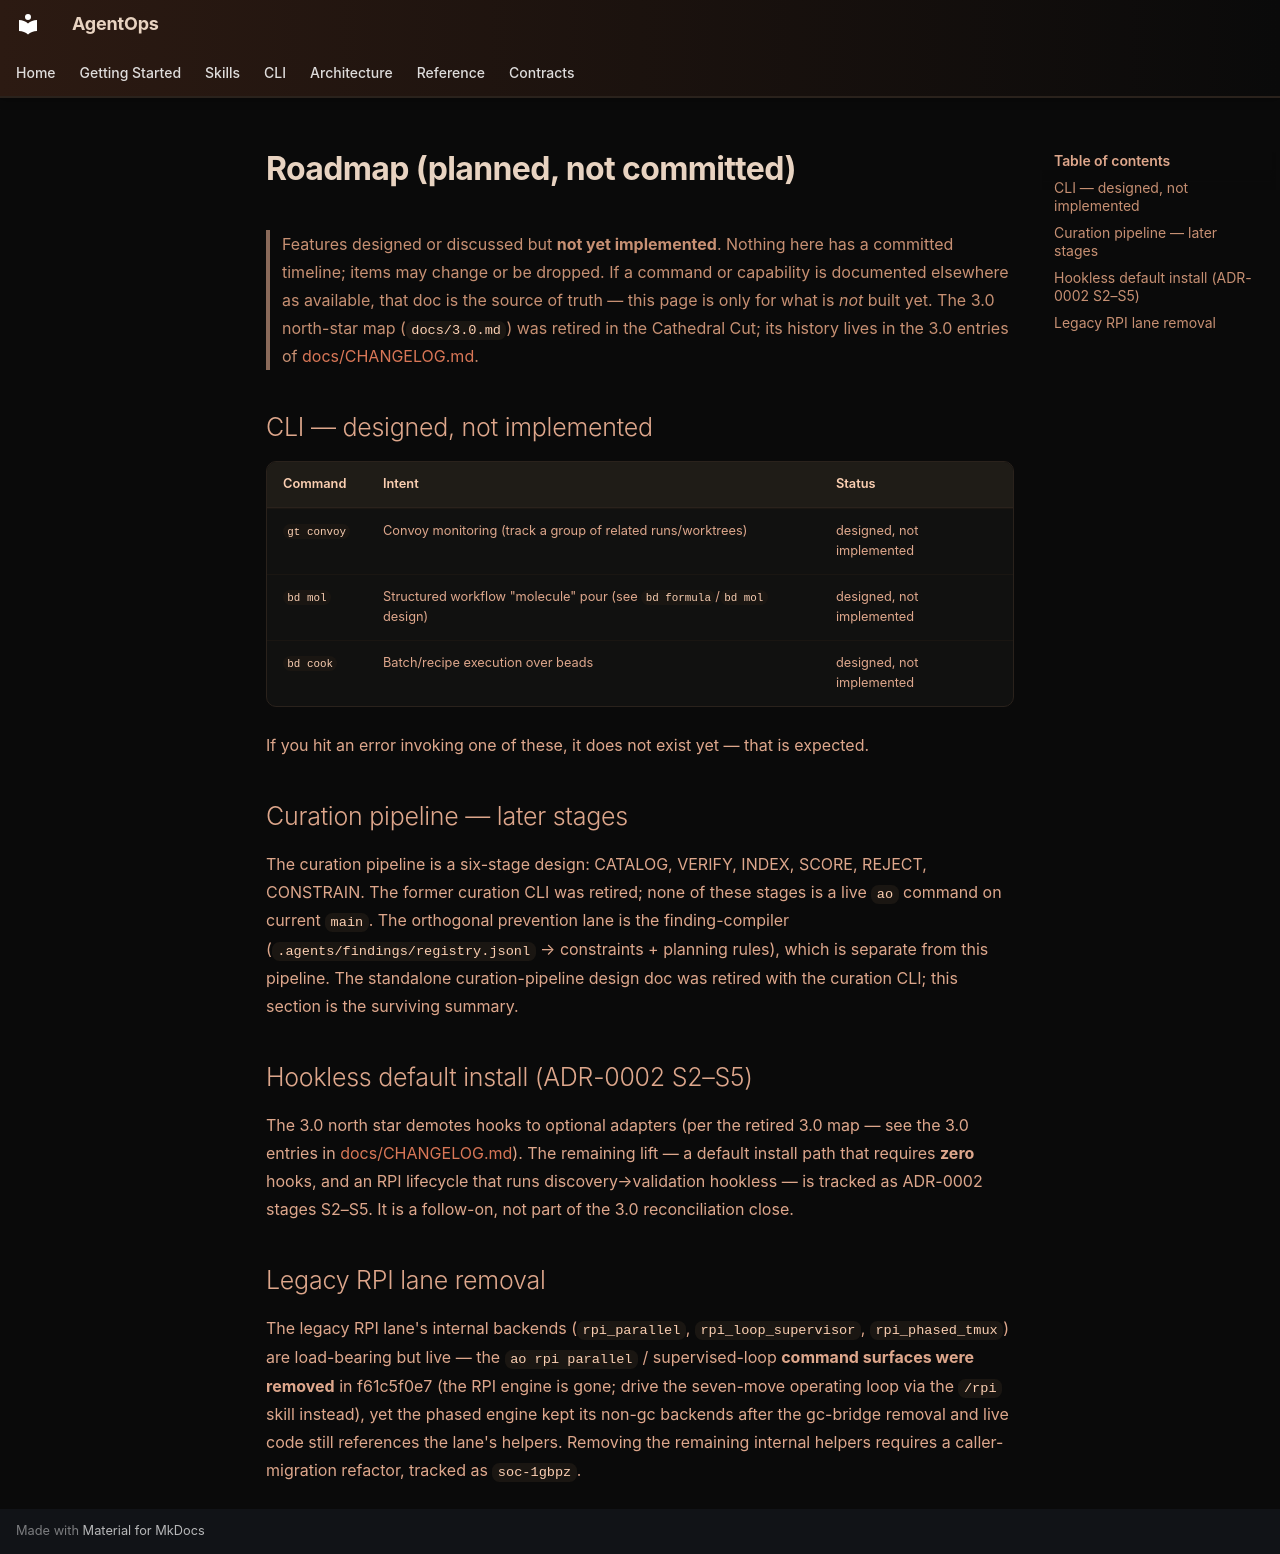

repository: boshu2/agentops · page: ROADMAP/index.html · generator: mkdocs

# Roadmap (planned, not committed)

> Features designed or discussed but **not yet implemented**. Nothing here has a committed timeline; items may change or be dropped. If a command or capability is documented elsewhere as available, that doc is the source of truth — this page is only for what is *not* built yet. The 3.0 north-star map (`docs/3.0.md`) was retired in the Cathedral Cut; its history lives in the 3.0 entries of [docs/CHANGELOG.md](CHANGELOG.md).

## CLI — designed, not implemented

| Command | Intent | Status |
|---|---|---|
| `gt convoy` | Convoy monitoring (track a group of related runs/worktrees) | designed, not implemented |
| `bd mol` | Structured workflow "molecule" pour (see `bd formula`/`bd mol` design) | designed, not implemented |
| `bd cook` | Batch/recipe execution over beads | designed, not implemented |

If you hit an error invoking one of these, it does not exist yet — that is expected.

## Curation pipeline — later stages

The curation pipeline is a six-stage design: CATALOG, VERIFY, INDEX, SCORE, REJECT, CONSTRAIN. The former curation CLI was retired; none of these stages is a live `ao` command on current `main`. The orthogonal prevention lane is the finding-compiler (`.agents/findings/registry.jsonl` → constraints + planning rules), which is separate from this pipeline. The standalone curation-pipeline design doc was retired with the curation CLI; this section is the surviving summary.

## Hookless default install (ADR-0002 S2–S5)

The 3.0 north star demotes hooks to optional adapters (per the retired 3.0 map — see the 3.0 entries in [docs/CHANGELOG.md](CHANGELOG.md)). The remaining lift — a default install path that requires **zero** hooks, and an RPI lifecycle that runs discovery→validation hookless — is tracked as ADR-0002 stages S2–S5. It is a follow-on, not part of the 3.0 reconciliation close.

## Legacy RPI lane removal

The legacy RPI lane's internal backends (`rpi_parallel`, `rpi_loop_supervisor`, `rpi_phased_tmux`) are load-bearing but live — the `ao rpi parallel` / supervised-loop **command surfaces were removed** in f61c5f0e7 (the RPI engine is gone; drive the seven-move operating loop via the `/rpi` skill instead), yet the phased engine kept its non-gc backends after the gc-bridge removal and live code still references the lane's helpers. Removing the remaining internal helpers requires a caller-migration refactor, tracked as `soc-1gbpz`. <!-- ao-resolve: ignore -->
